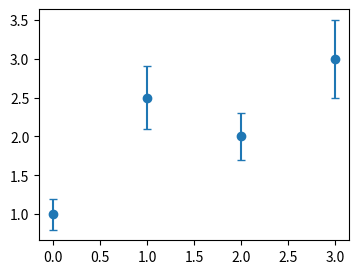

Python code for this plot:
# Written by calculate-plot 0.1.0: this script draws the same figure with Matplotlib 3.11.2.
import matplotlib.pyplot as plt

fig, ax = plt.subplots(figsize=(4.0, 3.0))
ax.errorbar([0, 1, 2, 3], [1, 2.5, 2, 3], yerr=[0.2, 0.4, 0.3, 0.5], fmt='o', capsize=3)

if __name__ == "__main__":
    plt.show()
